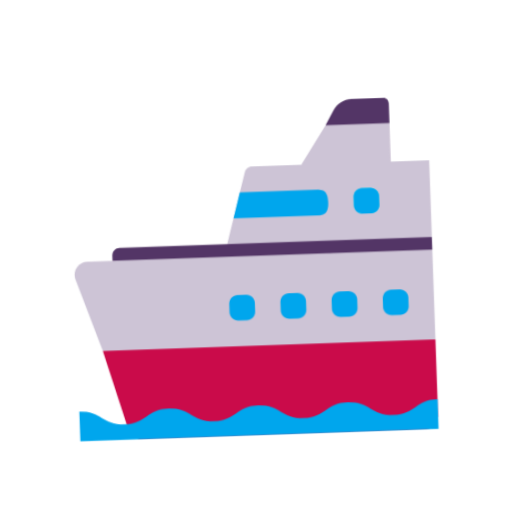
t = 0.00 s
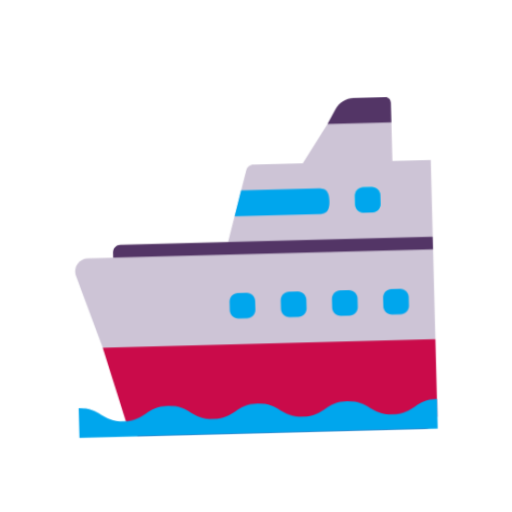
t = 0.40 s
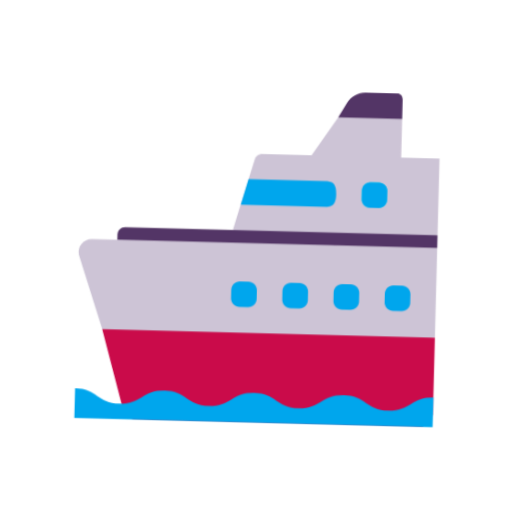
t = 1.20 s
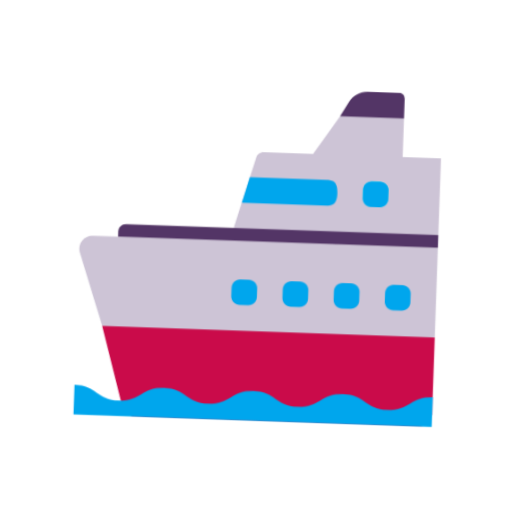
t = 1.60 s
t = 2.00 s: frame unchanged from t = 1.20 s, image omitted
t = 2.80 s: frame unchanged from t = 0.40 s, image omitted

The animated SVG that drew these frames (rendered in a browser with its animation timeline set to each time). Animation: 1 CSS @keyframes rule; one cycle of 3.20 s, repeats indefinitely.

<svg xmlns="http://www.w3.org/2000/svg" viewBox="0 0 320 320" role="img"><title>ship</title><style>@media(prefers-reduced-motion:no-preference){.art{transform-origin:160px 210px;animation:float 3.2s ease-in-out infinite}@keyframes float{0%,100%{transform:translateY(0) rotate(-2deg)}50%{transform:translateY(-9px) rotate(2deg)}}}</style><g class="art"><svg viewBox="0 0 32 32" fill="none" xmlns="http://www.w3.org/2000/svg" x="32" y="32" width="256" height="256">
<path d="M20 9L22 6H27V9H30V15L22 16L14 15L15.5646 9.43999C15.6335 9.17999 15.8696 9 16.1353 9H20Z" fill="#CDC4D6"/>
<path d="M22 16H30V23L17 26L4 23L2.03838 17.2837C1.85708 16.6418 2.34056 16 3.01543 16H22Z" fill="#CDC4D6"/>
<path d="M24.66 12.99H25.33C25.7 12.99 25.99 12.69 25.99 12.33V11.66C25.99 11.29 25.69 11 25.33 11H24.66C24.29 11 24 11.3 24 11.66V12.33C24 12.7 24.29 12.99 24.66 12.99Z" fill="#26EAFC"/>
<path d="M4 23L5.801 29.2731C5.9204 29.7013 6.31841 30 6.76617 30H28.995C29.5522 30 30 29.5519 30 29.0043V23H4Z" fill="#CA0B4A"/>
<path d="M21 11C21.54 11 22 11 22 12C22 12.9821 21.5563 12.99 21.0289 12.9995L21 13H14.5665L15.1242 11H21Z" fill="#00A6ED"/>
<path d="M15.3362 21H14.6638C14.3017 21 14 20.6983 14 20.3362V19.6638C14 19.3017 14.2931 19 14.6638 19H15.3362C15.6983 19 16 19.2931 16 19.6638V20.3362C16 20.6983 15.7069 21 15.3362 21Z" fill="#00A6ED"/>
<path d="M18.6638 21H19.3362C19.7069 21 20 20.6983 20 20.3362V19.6638C20 19.2931 19.6983 19 19.3362 19H18.6638C18.2931 19 18 19.3017 18 19.6638V20.3362C18 20.6983 18.2931 21 18.6638 21Z" fill="#00A6ED"/>
<path d="M23.3362 21H22.6638C22.2931 21 22 20.6983 22 20.3362V19.6638C22 19.3017 22.2931 19 22.6638 19H23.3362C23.6983 19 24 19.2931 24 19.6638V20.3362C24 20.6983 23.7069 21 23.3362 21Z" fill="#00A6ED"/>
<path d="M26.6638 21H27.3362C27.7069 21 28 20.6983 28 20.3362V19.6638C28 19.2931 27.6983 19 27.3362 19H26.6638C26.2931 19 26 19.3017 26 19.6638V20.3362C26 20.6983 26.2931 21 26.6638 21Z" fill="#00A6ED"/>
<path d="M25.33 12.99H24.66C24.29 12.99 24 12.7 24 12.33V11.66C24 11.3 24.29 11 24.66 11H25.33C25.69 11 25.99 11.29 25.99 11.66V12.33C25.99 12.69 25.7 12.99 25.33 12.99Z" fill="#00A6ED"/>
<path d="M30.01 27.6699C28.26 27.6699 28.26 28.7899 26.5 28.7899C24.75 28.7899 24.75 27.6699 22.99 27.6699C21.24 27.6699 21.24 28.7899 19.49 28.7899C17.74 28.7899 17.74 27.6699 15.99 27.6699C14.24 27.6699 14.24 28.7899 12.49 28.7899C10.74 28.7899 10.74 27.6699 8.99 27.6699C7.24 27.6699 7.24 28.7899 5.5 28.7899C3.75 28.7899 3.75 27.6699 2 27.6699V29.9899H30L30.01 27.6699Z" fill="#00A6ED"/>
<path d="M26.5962 4C26.8077 4 26.9904 4.18091 26.9904 4.41206H27V6H22L22.6635 4.84422C22.9615 4.3216 23.5096 4 24.0962 4H26.5962Z" fill="#533566"/>
<path d="M5 16H30V15H5.58C5.26 15 5 15.2626 5 15.5859V16Z" fill="#533566"/>
</svg>
</g></svg>
